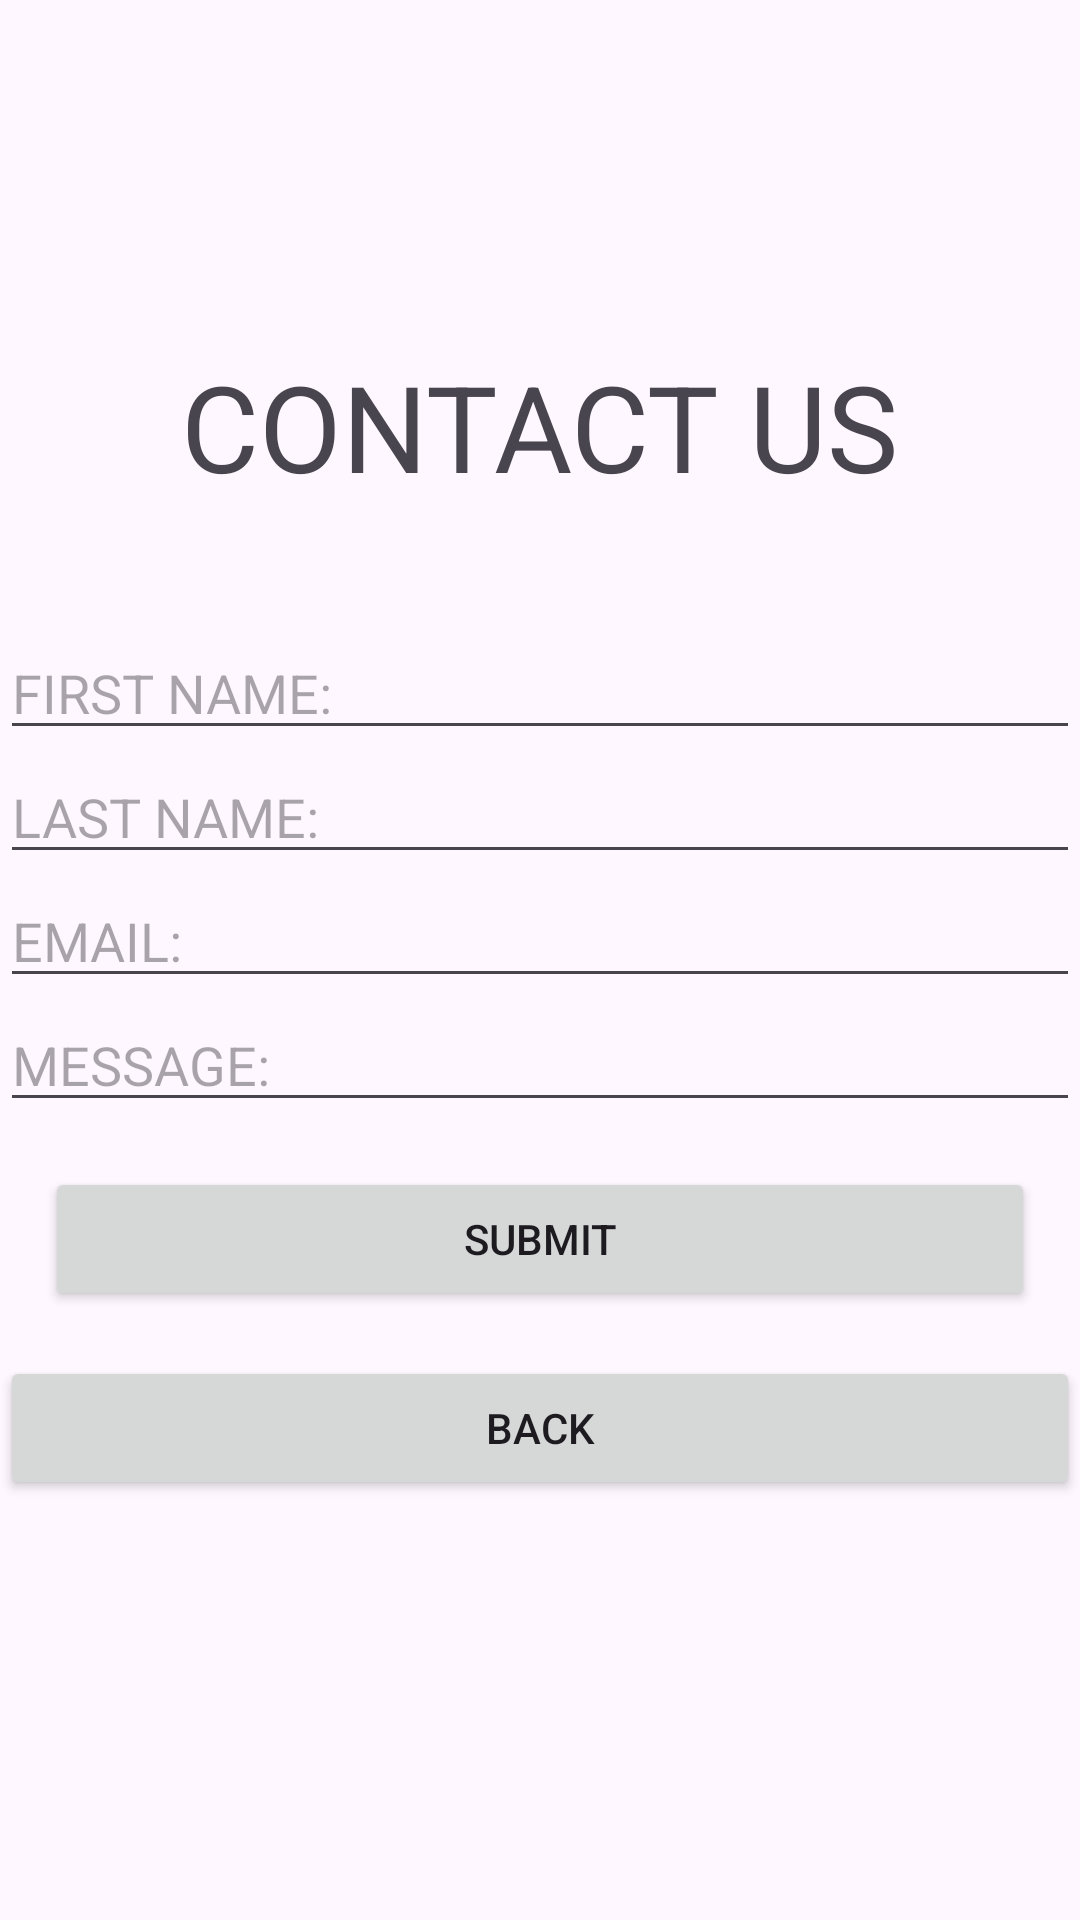

The Android layout XML behind this screen, and the referenced resources:
<!-- AndroidManifest.xml: application theme Theme.ProjectAndroidNFT -->
<!-- res/layout/activity_contact_us.xml -->
<?xml version="1.0" encoding="utf-8"?>
<LinearLayout
    xmlns:tools="http://schemas.android.com/tools"
    xmlns:app="http://schemas.android.com/apk/res-auto"
    xmlns:android="http://schemas.android.com/apk/res/android"
    android:layout_height="match_parent"
    android:layout_width="match_parent"
    android:gravity="center"
    android:orientation="vertical"

    >

    <TextView
        android:layout_width="wrap_content"
        android:layout_height="wrap_content"
        android:layout_marginBottom="40dp"
        android:text="CONTACT US"
        android:textSize="40dp" />

    <EditText
        android:id="@+id/edtFn"
        android:layout_width="match_parent"
        android:layout_height="wrap_content"
        android:hint="FIRST NAME:" />

    <EditText
        android:id="@+id/edtLn"
        android:layout_width="match_parent"
        android:layout_height="wrap_content"
        android:hint="LAST NAME:"
        />

    <EditText
        android:id="@+id/edtEmail"
        android:layout_width="match_parent"
        android:layout_height="wrap_content"
        android:hint="EMAIL:"
        />

    <EditText
        android:id="@+id/edtMess"
        android:layout_width="match_parent"
        android:layout_height="wrap_content"
        android:hint="MESSAGE:"
        />

    <Button
        android:id="@+id/btnSubmit"
        android:layout_width="match_parent"
        android:layout_height="wrap_content"
        android:layout_marginTop="20dp"
        android:layout_margin="15dp"
        android:text="SUBMIT"
        />
    <Button
        android:id="@+id/goback5"
        android:layout_width="match_parent"
        android:layout_height="wrap_content"
        android:text="Back"
        />

    <EditText
        android:id="@+id/edtDisplay"
        android:layout_width="match_parent"
        android:layout_height="wrap_content"
        android:background="@null"
        android:gravity="center"
        />





</LinearLayout>
<!-- resources referenced by this layout -->
<resources>
  <style name="Theme.ProjectAndroidNFT" parent="Base.Theme.ProjectAndroidNFT" />
  <style name="Base.Theme.ProjectAndroidNFT" parent="Theme.Material3.DayNight.NoActionBar">
          
          
      </style>
</resources>
